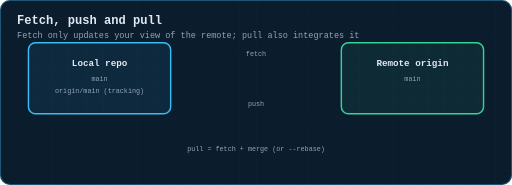
t = 0.00 s
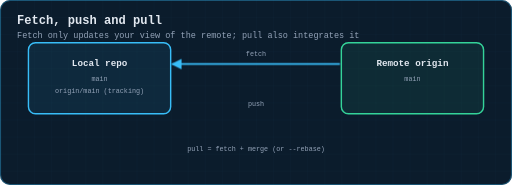
t = 1.44 s
t = 3.06 s: frame unchanged from t = 0.00 s, image omitted
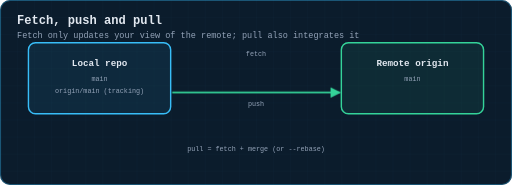
t = 4.50 s
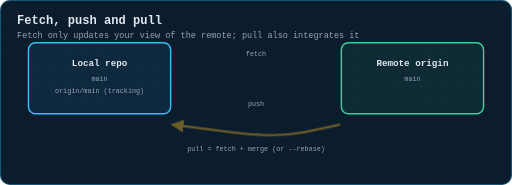
t = 5.94 s
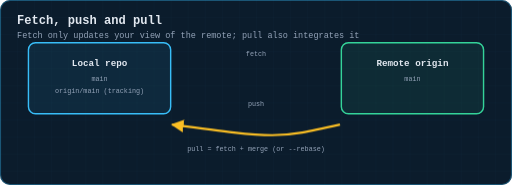
t = 7.56 s

The animated SVG that drew these frames (rendered in a browser with its animation timeline set to each time). Animation: 3 CSS @keyframes rules; one cycle of 9.00 s, repeats indefinitely.

<svg xmlns="http://www.w3.org/2000/svg" viewBox="0 0 720 260" width="720" height="260" role="img" aria-label="Animation: fetch updates origin/main without touching your branch, push sends your commits up, and pull combines the two">
  <title>Fetch, push and pull</title>
  <defs>
    <pattern id="g" width="24" height="24" patternUnits="userSpaceOnUse">
      <path d="M24 0H0V24" fill="none" stroke="#38bdf8" stroke-width="0.5" opacity="0.09"/>
    </pattern>
    <marker id="ar" viewBox="0 0 10 10" refX="9" refY="5" markerWidth="6" markerHeight="6" orient="auto-start-reverse"><path d="M0 0 L10 5 L0 10 z" fill="#38bdf8"/></marker>
    <marker id="ara" viewBox="0 0 10 10" refX="9" refY="5" markerWidth="6" markerHeight="6" orient="auto-start-reverse"><path d="M0 0 L10 5 L0 10 z" fill="#fbbf24"/></marker>
    <marker id="arg" viewBox="0 0 10 10" refX="9" refY="5" markerWidth="6" markerHeight="6" orient="auto-start-reverse"><path d="M0 0 L10 5 L0 10 z" fill="#34d399"/></marker>
    <marker id="arr" viewBox="0 0 10 10" refX="9" refY="5" markerWidth="6" markerHeight="6" orient="auto-start-reverse"><path d="M0 0 L10 5 L0 10 z" fill="#fb7185"/></marker>
    <marker id="arv" viewBox="0 0 10 10" refX="9" refY="5" markerWidth="6" markerHeight="6" orient="auto-start-reverse"><path d="M0 0 L10 5 L0 10 z" fill="#c084fc"/></marker>
  </defs>
  <style>
  text{font-family:ui-monospace, SFMono-Regular, Menlo, Consolas, 'Liberation Mono', monospace;dominant-baseline:middle}
  .title{fill:#e2e8f0;font-size:17px;font-weight:700;dominant-baseline:auto}
  .sub{fill:#94a3b8;font-size:12px;dominant-baseline:auto}
  .lbl{fill:#94a3b8;font-size:11px;text-anchor:middle}
  .lbl-l{fill:#94a3b8;font-size:11px}
  .val{fill:#e2e8f0;font-size:13px;text-anchor:middle;font-weight:600}
  .tiny{fill:#94a3b8;font-size:9.5px;text-anchor:middle}
  .step{fill:#fbbf24;font-size:12px;font-weight:700}
  .road{stroke-linecap:round;fill:none}
  .dot{fill:#fff;stroke-width:3}
  .tag{font-size:10px;font-weight:700;text-anchor:middle}
  
  .fetch,.push,.pullp{opacity:0}
  .fetch{animation:f 9s infinite}
  .push{animation:p 9s infinite}
  .pullp{animation:pl 9s infinite}
  @keyframes f{0%{opacity:0}4%{opacity:0}12%{opacity:1}28%{opacity:1}34%{opacity:0}100%{opacity:0}}
  @keyframes p{0%{opacity:0}34%{opacity:0}42%{opacity:1}58%{opacity:1}64%{opacity:0}100%{opacity:0}}
  @keyframes pl{0%{opacity:0}64%{opacity:0}72%{opacity:1}96%{opacity:1}100%{opacity:0}}

  </style>
  <rect x="0" y="0" width="720" height="260" rx="14" fill="#0b1c2c"/>
  <rect x="0" y="0" width="720" height="260" rx="14" fill="url(#g)"/>
  <rect x="0.75" y="0.75" width="718.5" height="258.5" rx="13.5" fill="none" stroke="#38bdf8" stroke-width="1.5" opacity="0.35"/>
  <text class="title" x="24" y="34">Fetch, push and pull</text>
  <text class="sub" x="24" y="54">Fetch only updates your view of the remote; pull also integrates it</text>
<rect x="40" y="60" width="200" height="100" rx="10" fill="#38bdf8" fill-opacity="0.08" stroke="#38bdf8" stroke-width="2"/>
<text class="val" x="140" y="90" >Local repo</text>
<text class="tiny" x="140" y="112" >main</text>
<text class="tiny" x="140" y="128" >origin/main (tracking)</text>
<rect x="480" y="60" width="200" height="100" rx="10" fill="#34d399" fill-opacity="0.08" stroke="#34d399" stroke-width="2"/>
<text class="val" x="580" y="90" >Remote origin</text>
<text class="tiny" x="580" y="112" >main</text>
<path id="fetch" class="fetch" d="M478,90 C 400,90 320,90 242,90" stroke="#38bdf8" stroke-width="2.5" marker-end="url(#ar)" fill="none"/>
<text class="tiny" x="360" y="76" fill="#38bdf8" text-anchor="middle" >fetch</text>
<path id="push" class="push" d="M242,130 C 320,130 400,130 478,130" stroke="#34d399" stroke-width="2.5" marker-end="url(#arg)" fill="none"/>
<text class="tiny" x="360" y="146" fill="#34d399" text-anchor="middle" >push</text>
<path id="pullp" class="pullp" d="M478,175 C 390,195 390,195 242,175" stroke="#fbbf24" stroke-width="3" marker-end="url(#ara)" fill="none"/>
<text class="tiny" x="360" y="210" fill="#fbbf24" text-anchor="middle" >pull = fetch + merge (or --rebase)</text></svg>
